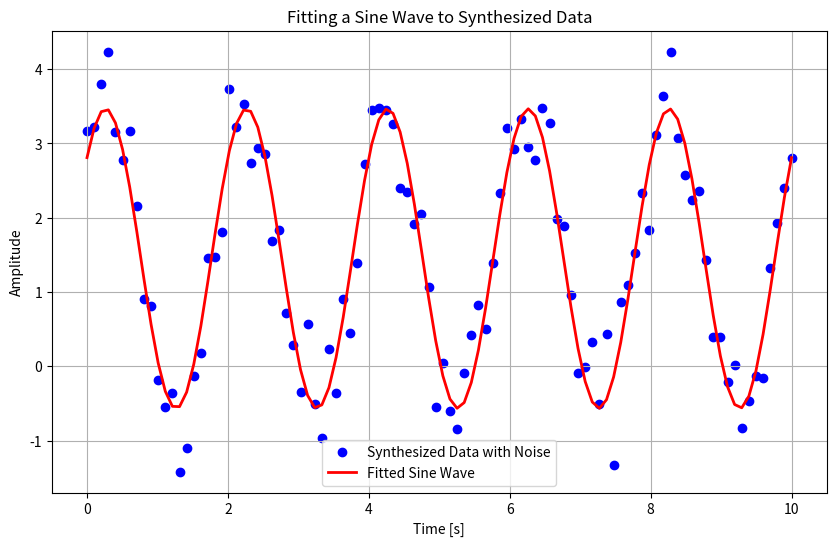

Reproduce this figure in Python.
import numpy as np
import matplotlib.pyplot as plt
from scipy.optimize import curve_fit

# Define the sine wave function with unknown parameters
def sine_wave(t, offset, amplitude, phase):
    return offset + amplitude * np.sin(2 * np.pi * 0.5 * t + phase)

# Generate synthesized data with some noise
np.random.seed(42)  # For reproducibility
t = np.linspace(0, 10, 100)  # Time vector from 0 to 10 seconds
true_offset = 1.5
true_amplitude = 2.0
true_phase = np.pi / 4  # 45 degrees in radians

# Generate the sine wave with some added noise
y = sine_wave(t, true_offset, true_amplitude, true_phase) + 0.5 * np.random.normal(size=len(t))

# Fit the sine wave to the data
popt, pcov = curve_fit(sine_wave, t, y, p0=[1, 1, 0])

# Extract the fitted parameters
fitted_offset, fitted_amplitude, fitted_phase = popt

# Generate the fitted curve
y_fit = sine_wave(t, *popt)

# Plot the synthesized data and the fitted curve
plt.figure(figsize=(10, 6))
plt.scatter(t, y, label='Synthesized Data with Noise', color='blue')
plt.plot(t, y_fit, label='Fitted Sine Wave', color='red', linewidth=2)
plt.xlabel('Time [s]')
plt.ylabel('Amplitude')
plt.title('Fitting a Sine Wave to Synthesized Data')
plt.legend()
plt.grid(True)
plt.show()

# Print the true and fitted parameters
print(f"True Parameters: Offset={true_offset}, Amplitude={true_amplitude}, Phase={true_phase}")
print(f"Fitted Parameters: Offset={fitted_offset}, Amplitude={fitted_amplitude}, Phase={fitted_phase}")
